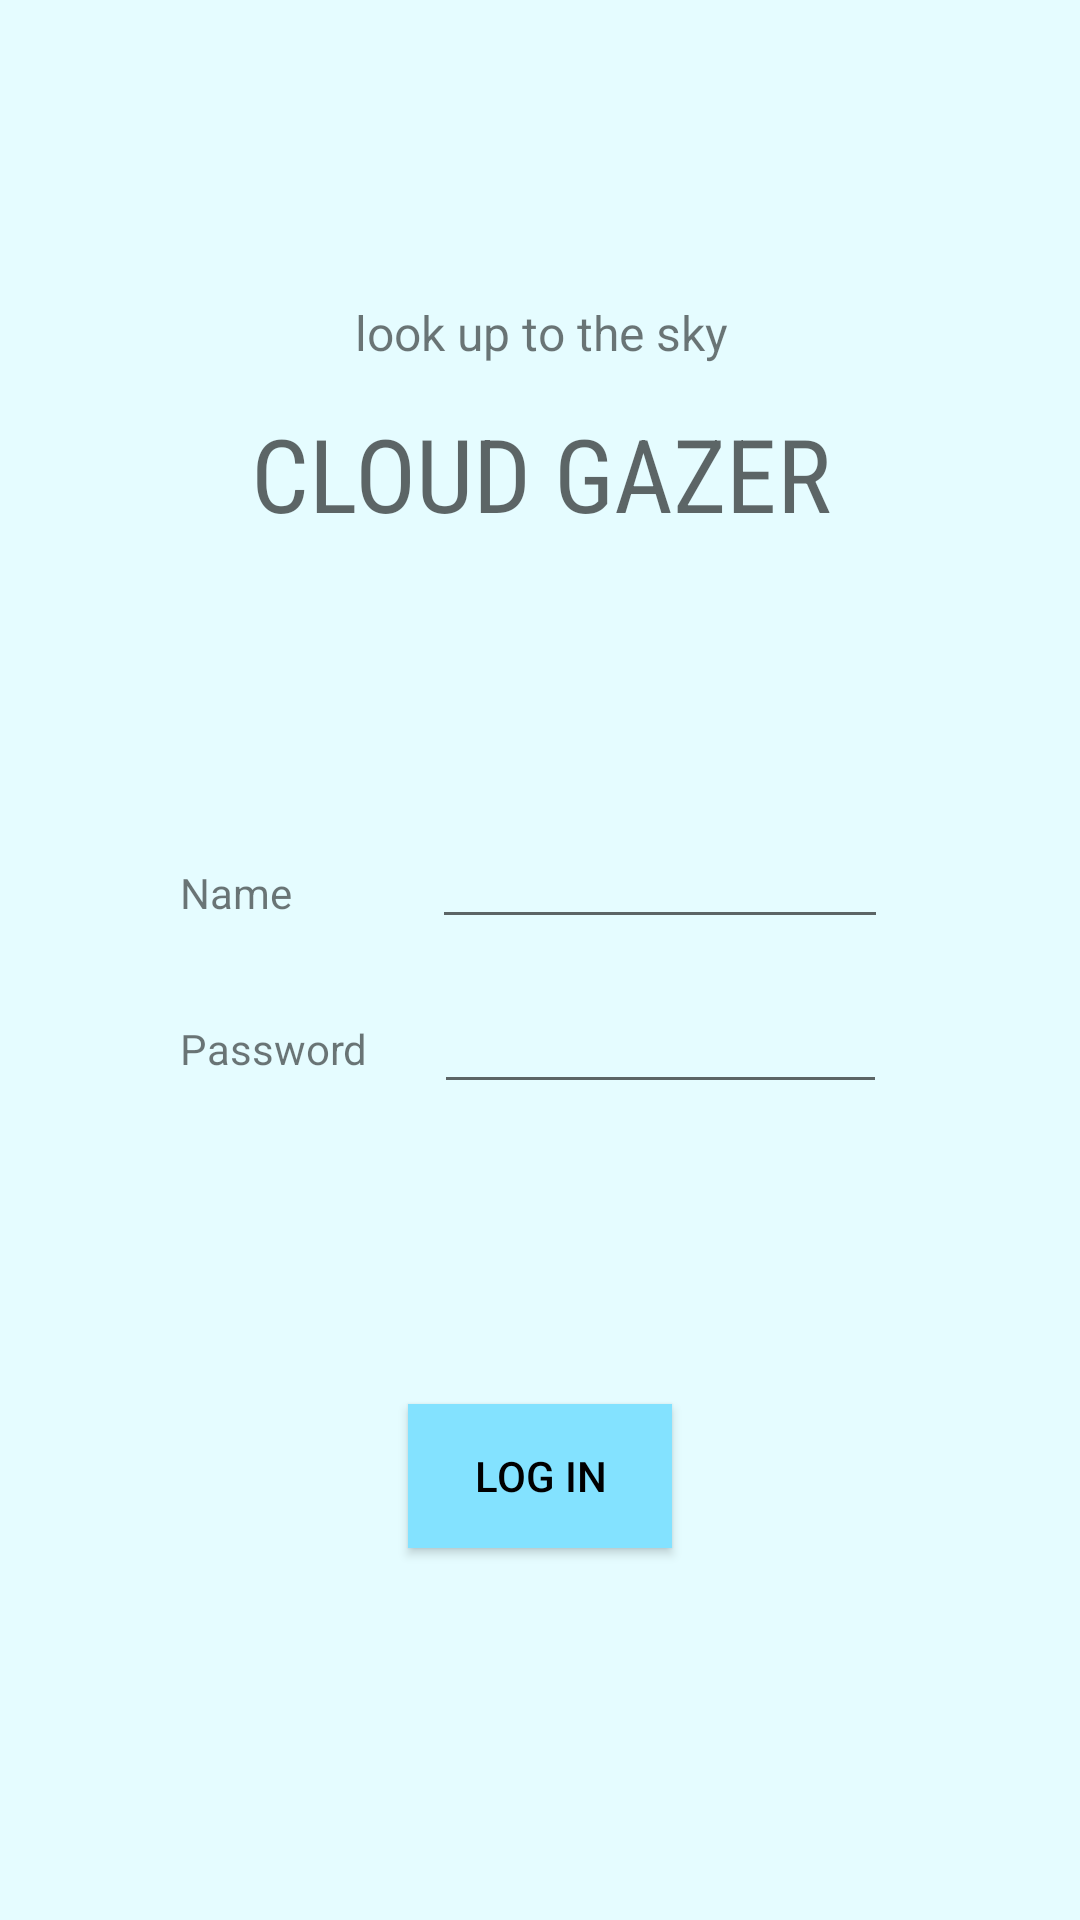

This screen was rendered from an Android layout file. Write that file and the resources it references.
<!-- AndroidManifest.xml: application theme Theme.CloudGazer -->
<!-- res/layout/activity_main.xml -->
<?xml version="1.0" encoding="utf-8"?>
<androidx.constraintlayout.widget.ConstraintLayout xmlns:android="http://schemas.android.com/apk/res/android"
    xmlns:app="http://schemas.android.com/apk/res-auto"
    xmlns:tools="http://schemas.android.com/tools"
    android:layout_width="match_parent"
    android:layout_height="match_parent"
    android:background="#E5FCFF"
    android:orientation="vertical"
    tools:context=".MainActivity">


    <TextView
        android:id="@+id/MainHeading"
        android:layout_width="227dp"
        android:layout_height="74dp"
        android:fontFamily="sans-serif-condensed"
        android:text="CLOUD GAZER"
        android:textAlignment="center"
        android:textAppearance="@style/TextAppearance.AppCompat.Display1"
        android:textSize="34sp"
        android:typeface="serif"
        app:layout_constraintEnd_toEndOf="parent"
        app:layout_constraintStart_toStartOf="parent"
        app:layout_constraintTop_toBottomOf="@+id/textView4" />

    <TextView
        android:id="@+id/textView4"
        android:layout_width="189dp"
        android:layout_height="35dp"
        android:layout_marginStart="32dp"
        android:layout_marginTop="100dp"
        android:layout_marginEnd="32dp"
        android:layout_marginBottom="8dp"
        android:text="look up to the sky"
        android:textAlignment="center"
        android:textSize="16sp"
        app:layout_constraintBottom_toTopOf="@+id/MainHeading"
        app:layout_constraintEnd_toEndOf="parent"
        app:layout_constraintHorizontal_bias="0.506"
        app:layout_constraintStart_toStartOf="parent"
        app:layout_constraintTop_toTopOf="parent" />

    <EditText
        android:id="@+id/editTextTextPassword"
        android:layout_width="151dp"
        android:layout_height="48dp"
        android:layout_marginStart="170dp"
        android:layout_marginTop="7dp"
        android:layout_marginEnd="90dp"
        android:ems="10"
        android:inputType="textPassword"
        app:layout_constraintEnd_toEndOf="parent"
        app:layout_constraintStart_toStartOf="parent"
        app:layout_constraintTop_toBottomOf="@+id/editTextTextPassword2" />

    <EditText
        android:id="@+id/editTextTextPassword2"
        android:layout_width="152dp"
        android:layout_height="46dp"
        android:layout_marginStart="170dp"
        android:layout_marginTop="58dp"
        android:layout_marginEnd="90dp"
        android:ems="10"
        android:inputType="textPassword"
        app:layout_constraintEnd_toEndOf="parent"
        app:layout_constraintStart_toStartOf="parent"
        app:layout_constraintTop_toBottomOf="@+id/MainHeading" />

    <TextView
        android:id="@+id/textView5"
        android:layout_width="wrap_content"
        android:layout_height="wrap_content"
        android:layout_marginStart="60dp"
        android:layout_marginTop="79dp"
        android:text="Name"
        android:textAlignment="viewStart"
        app:layout_constraintStart_toStartOf="parent"
        app:layout_constraintTop_toBottomOf="@+id/MainHeading" />

    <TextView
        android:id="@+id/textView6"
        android:layout_width="wrap_content"
        android:layout_height="wrap_content"
        android:layout_marginStart="60dp"
        android:layout_marginTop="33dp"
        android:text="Password"
        android:textAlignment="viewStart"
        app:layout_constraintStart_toStartOf="parent"
        app:layout_constraintTop_toBottomOf="@+id/textView5" />

    <Button
        android:id="@+id/button"
        android:layout_width="wrap_content"
        android:layout_height="wrap_content"
        android:layout_marginStart="162dp"
        android:layout_marginTop="100dp"
        android:layout_marginEnd="162dp"
        android:background="#83E2FF"
        android:text="Log In"
        android:textColor="#000000"
        app:layout_constraintEnd_toEndOf="parent"
        app:layout_constraintStart_toStartOf="parent"
        app:layout_constraintTop_toBottomOf="@+id/editTextTextPassword" />


</androidx.constraintlayout.widget.ConstraintLayout>
<!-- resources referenced by this layout -->
<resources>
  <style name="Theme.CloudGazer" parent="Theme.MaterialComponents.DayNight.DarkActionBar">
          
          <item name="colorPrimary">@color/dark_navyblue</item>
          <item name="colorPrimaryVariant">@color/darker_navyblue</item>
          <item name="colorOnPrimary">@color/white</item>
          
          <item name="colorSecondary">@color/teal_200</item>
          <item name="colorSecondaryVariant">@color/teal_700</item>
          <item name="colorOnSecondary">@color/black</item>
          
          <item name="android:statusBarColor" tools:targetApi="l">?attr/colorPrimaryVariant</item>
          <item name="android:button" tools:targetApi="l">?attr/colorPrimaryVariant</item>
          
      </style>
  <color name="dark_navyblue">#155D73</color>
  <color name="darker_navyblue">#013242</color>
  <color name="white">#FFFFFFFF</color>
  <color name="teal_200">#FF03DAC5</color>
  <color name="teal_700">#FF018786</color>
  <color name="black">#FF000000</color>
</resources>
